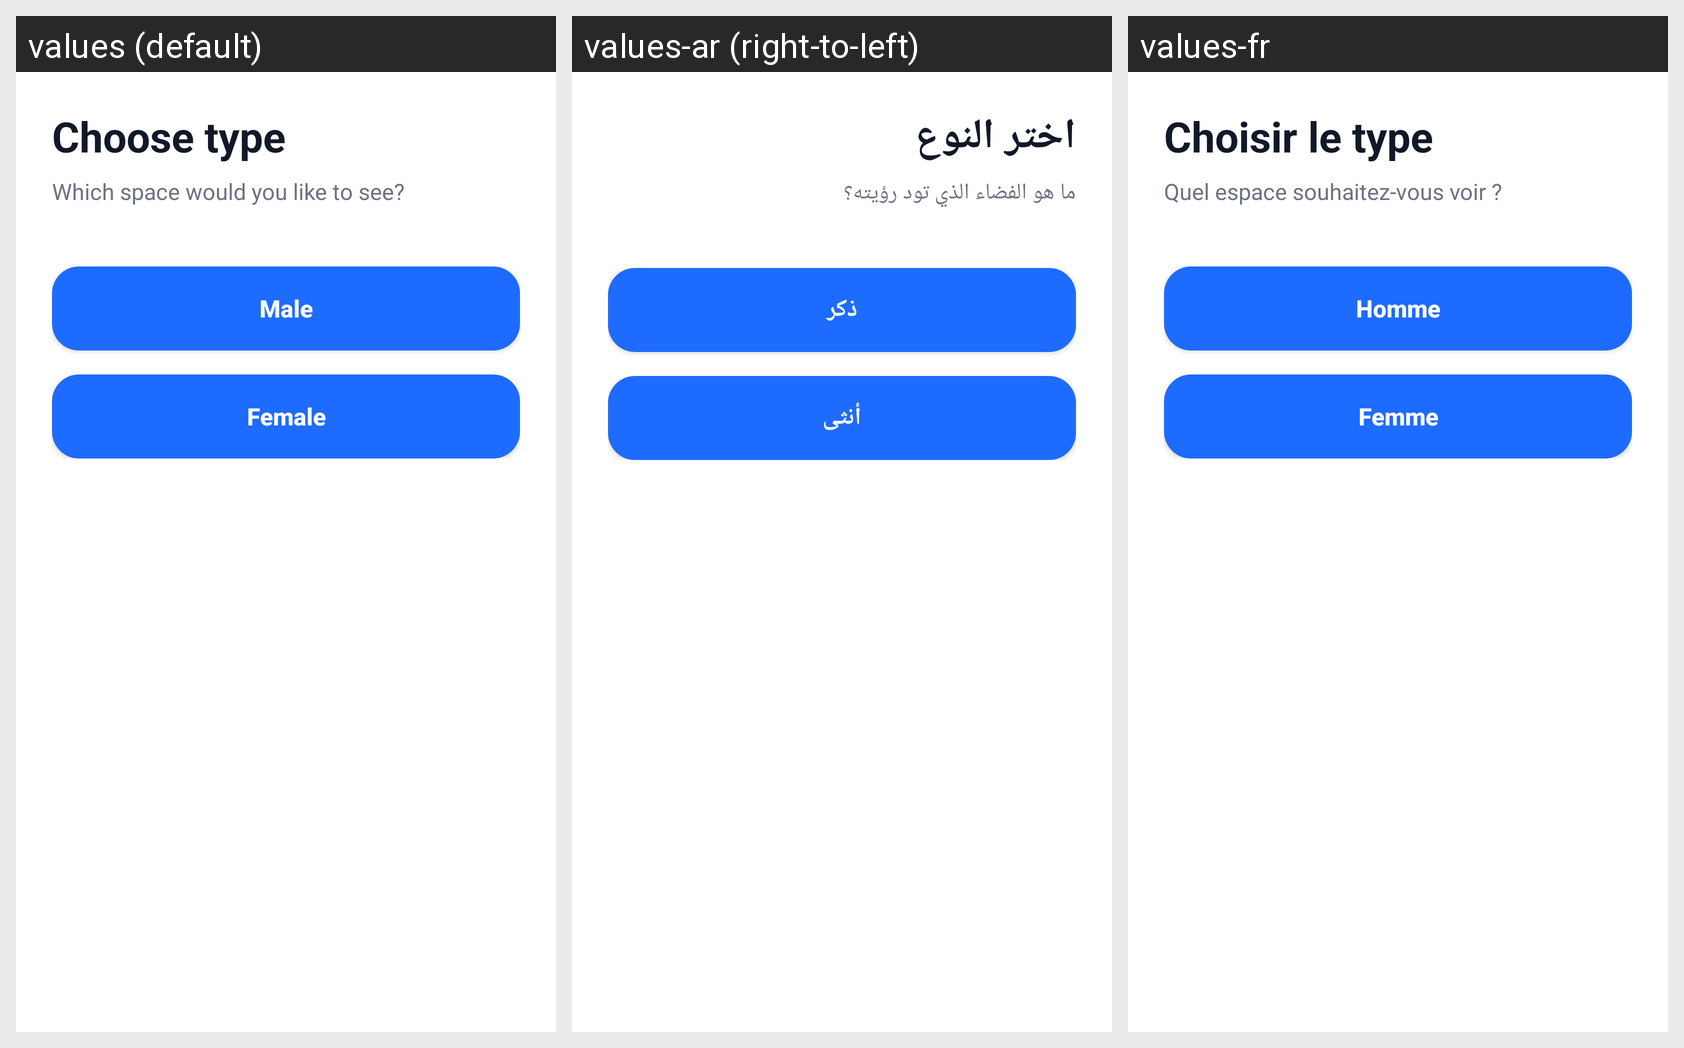

For this localized Android screen grid, give each drawn string resource with its value in every locale shown.
Android screen res/layout/activity_gender_selection.xml rendered under 3 locales, left to right: values (default), values-ar (right-to-left), values-fr. Device: Nexus 5 (rendered at 1080×1920; each locale shown at half size, 540×960, under a caption strip naming it); theme Theme.DabaCut.
Strings drawn on this screen, with the default value and each locale's value (text and hints the layout hard-codes, and strings that could not be matched under every locale, appear in the picture but are not listed):

choose_type
  values: Choose type
  values-ar: اختر النوع
  values-fr: Choisir le type

what_space_to_see
  values: Which space would you like to see?
  values-ar: ما هو الفضاء الذي تود رؤيته؟
  values-fr: Quel espace souhaitez-vous voir ?

male
  values: Male
  values-ar: ذكر
  values-fr: Homme

female
  values: Female
  values-ar: أنثى
  values-fr: Femme
